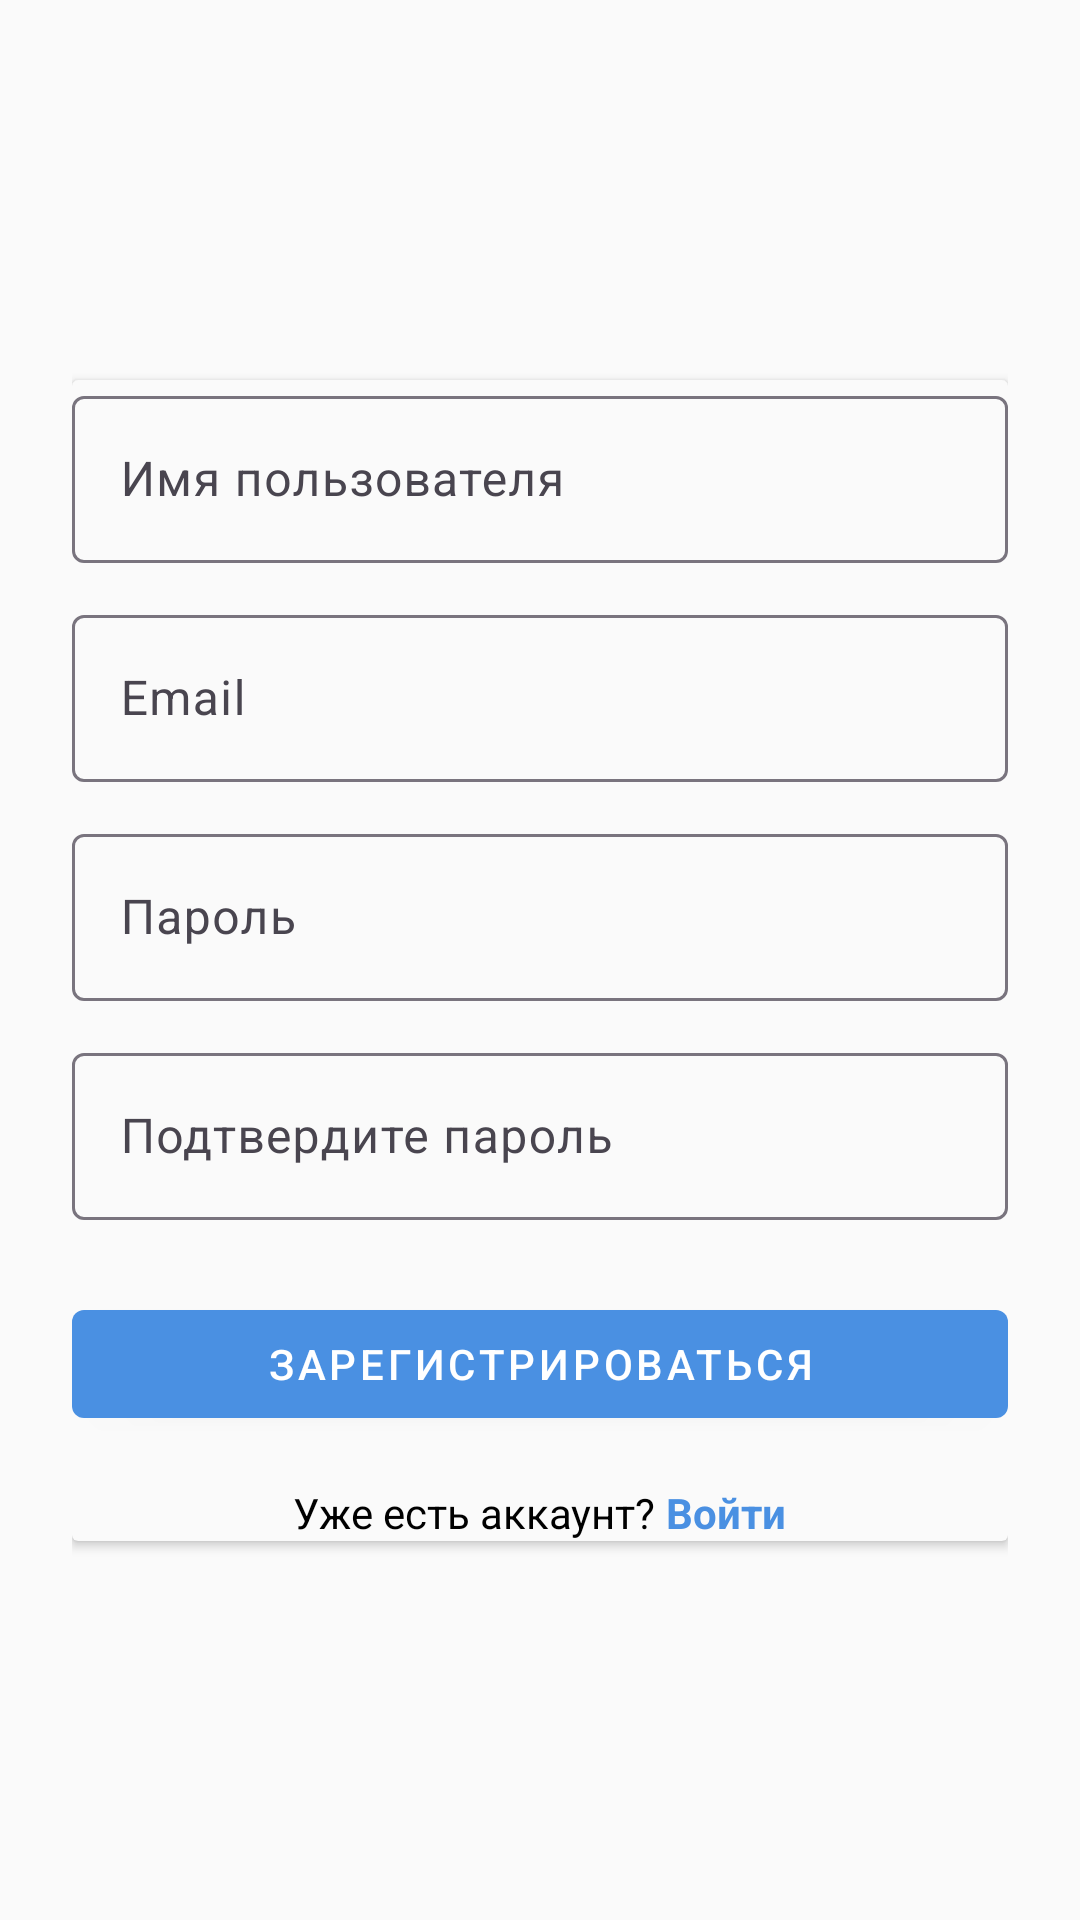

Android layout source for this screen:
<!-- AndroidManifest.xml: application theme Theme.FindHDD -->
<!-- res/layout/fragment_register.xml -->
<?xml version="1.0" encoding="utf-8"?>
<androidx.constraintlayout.widget.ConstraintLayout xmlns:android="http://schemas.android.com/apk/res/android"
    xmlns:app="http://schemas.android.com/apk/res-auto"
    android:layout_width="match_parent"
    android:layout_height="match_parent"
    android:padding="24dp">

    <androidx.cardview.widget.CardView
        android:layout_width="0dp"
        android:layout_height="wrap_content"
        app:layout_constraintTop_toTopOf="parent"
        app:layout_constraintBottom_toBottomOf="parent"
        app:layout_constraintStart_toStartOf="parent"
        app:layout_constraintEnd_toEndOf="parent"
        app:cardBackgroundColor="@color/colorBackground">

        <LinearLayout
            android:layout_width="match_parent"
            android:layout_height="wrap_content"
            android:orientation="vertical"
            android:gravity="center_horizontal">

            <com.google.android.material.textfield.TextInputLayout
                android:layout_width="match_parent"
                android:layout_height="wrap_content"
                android:hint="Имя пользователя">

                <com.google.android.material.textfield.TextInputEditText
                    android:id="@+id/registerUsernameInput"
                    android:layout_width="match_parent"
                    android:layout_height="wrap_content"
                    android:inputType="text" />
            </com.google.android.material.textfield.TextInputLayout>

            <com.google.android.material.textfield.TextInputLayout
                android:layout_width="match_parent"
                android:layout_height="wrap_content"
                android:layout_marginTop="12dp"
                android:hint="Email">

                <com.google.android.material.textfield.TextInputEditText
                    android:id="@+id/registerEmailInput"
                    android:layout_width="match_parent"
                    android:layout_height="wrap_content"
                    android:inputType="textEmailAddress" />
            </com.google.android.material.textfield.TextInputLayout>

            <com.google.android.material.textfield.TextInputLayout
                android:layout_width="match_parent"
                android:layout_height="wrap_content"
                android:layout_marginTop="12dp"
                android:hint="Пароль">

                <com.google.android.material.textfield.TextInputEditText
                    android:id="@+id/registerPasswordInput"
                    android:layout_width="match_parent"
                    android:layout_height="wrap_content"
                    android:inputType="textPassword" />
            </com.google.android.material.textfield.TextInputLayout>

            <com.google.android.material.textfield.TextInputLayout
                android:layout_width="match_parent"
                android:layout_height="wrap_content"
                android:layout_marginTop="12dp"
                android:hint="Подтвердите пароль">

                <com.google.android.material.textfield.TextInputEditText
                    android:id="@+id/registerConfirmPasswordInput"
                    android:layout_width="match_parent"
                    android:layout_height="wrap_content"
                    android:inputType="textPassword" />
            </com.google.android.material.textfield.TextInputLayout>

            <com.google.android.material.button.MaterialButton
                android:id="@+id/registerButton"
                android:layout_width="match_parent"
                android:layout_height="wrap_content"
                android:layout_marginTop="24dp"
                android:text="Зарегистрироваться"
                style="@style/Widget.MaterialComponents.Button" />

            <LinearLayout
                android:layout_width="wrap_content"
                android:layout_height="wrap_content"
                android:layout_marginTop="16dp"
                android:orientation="horizontal"
                android:gravity="center">

                <TextView
                    android:id="@+id/loginQuestion"
                    android:layout_width="wrap_content"
                    android:layout_height="wrap_content"
                    android:text="Уже есть аккаунт? "
                    android:textColor="@color/colorOnSecondary"
                    android:textStyle="normal" />

                <TextView
                    android:id="@+id/loginLink"
                    android:layout_width="wrap_content"
                    android:layout_height="wrap_content"
                    android:text="Войти"
                    android:textColor="@color/colorPrimary"
                    android:textStyle="bold" />
            </LinearLayout>

        </LinearLayout>
    </androidx.cardview.widget.CardView>
</androidx.constraintlayout.widget.ConstraintLayout>
<!-- resources referenced by this layout -->
<resources>
  <color name="colorBackground">#FAFAFA</color>
  <color name="colorOnSecondary">#000000</color>
  <color name="colorPrimary">#4A90E2</color>
  <style name="Theme.FindHDD" parent="Theme.Material3.DayNight.NoActionBar">
          
          <item name="colorPrimary">@color/colorPrimary</item>
          <item name="colorPrimaryVariant">@color/colorPrimaryVariant</item>
          <item name="colorOnPrimary">@color/colorOnPrimary</item>
  
          
          <item name="colorSecondary">@color/colorSecondary</item>
          <item name="colorSecondaryVariant">@color/colorSecondaryVariant</item>
          <item name="colorOnSecondary">@color/colorOnSecondary</item>
  
          
          <item name="android:colorBackground">@color/colorBackground</item>
          <item name="colorSurface">@color/colorSurface</item>
          <item name="colorOnSurface">@color/colorOnSurface</item>
          <item name="colorOnBackground">@color/colorOnBackground</item>
  
          
          <item name="android:windowBackground">@color/colorBackground</item>
      </style>
  <color name="colorPrimaryVariant">#4178C0</color>
  <color name="colorOnPrimary">#FFFFFF</color>
  <color name="colorSecondary">#CEE1F7</color>
  <color name="colorSecondaryVariant">#3CBFA3</color>
  <color name="colorSurface">#FFFFFF</color>
  <color name="colorOnSurface">#1A1A1A</color>
  <color name="colorOnBackground">#1A1A1A</color>
</resources>
